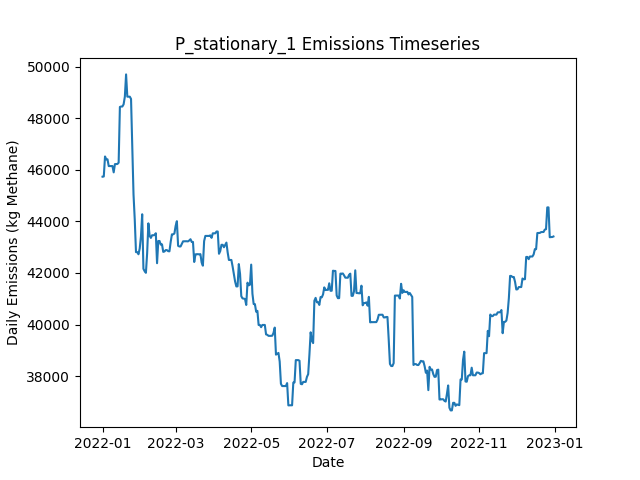

The table this chart was drawn from, first rows:
Date, Daily Emissions (Kg Methane), Daily Mitigable Emissions (Kg Methane), Daily Non-Mitigable Emissions (Kg Methan…, Daily Cost ($), Active Leaks, New Leaks, Leaks Repaired, Leaks Naturally Repaired, Leaks Tagged, Daily Repair Cost ($), Daily Natural Repair Cost ($), stationary_mdl_high Deployment Cost ($), stationary_mdl_high Sites flagged for Fo…, stationary_mdl_high Leaks tagged for rep…, stationary_mdl_high Sites Visited, stationary_mdl_high Travel Time (Minutes…, stationary_mdl_high Survey Time (Minutes…, OGI_FU_mdl_high Deployment Cost ($), OGI_FU_mdl_high Sites flagged for Follow…, OGI_FU_mdl_high Leaks tagged for repair, OGI_FU_mdl_high Sites Visited, OGI_FU_mdl_high Travel Time (Minutes), OGI_FU_mdl_high Survey Time (Minutes)
2022-01-01, 45734, 6266, 39468, 6030, 373, 376, 0, 1, 0.00000, 0.00000, 200, 6030, 0, , 10, 0, 0, 0.00000, , 0, 0, 0, 0
2022-01-02, 45742, 6275, 39468, 30, 373, 1, 0, 1, 0.00000, 0.00000, 200, 30, 0, , 10, 0, 0, 0.00000, , 0, 0, 0, 0
2022-01-03, 46518, 6273, 40245, 30, 372, 1, 0, 1, 0.00000, 0.00000, 200, 30, 0, , 10, 0, 0, 0.00000, , 0, 0, 0, 0
2022-01-04, 46407, 6266, 40141, 30, 369, 0, 0, 2, 0.00000, 0.00000, 400, 30, 0, , 10, 0, 0, 0.00000, , 0, 0, 0, 0
2022-01-05, 46407, 6266, 40141, 30, 369, 0, 0, 0, 0.00000, 0.00000, 0.00000, 30, 0, , 10, 0, 0, 0.00000, , 0, 0, 0, 0
2022-01-06, 46146, 6298, 39848, 30, 368, 1, 0, 1, 0.00000, 0.00000, 200, 30, 0, , 10, 0, 0, 0.00000, , 0, 0, 0, 0
2022-01-07, 46146, 6298, 39848, 30, 368, 0, 0, 0, 0.00000, 0.00000, 0.00000, 30, 0, , 10, 0, 0, 0.00000, , 0, 0, 0, 0
2022-01-08, 46147, 6299, 39848, 30, 369, 1, 0, 0, 0.00000, 0.00000, 0.00000, 30, 0, , 10, 0, 0, 0.00000, , 0, 0, 0, 0
2022-01-09, 46147, 6300, 39848, 30, 370, 1, 0, 0, 0.00000, 0.00000, 0.00000, 30, 0, , 10, 0, 0, 0.00000, , 0, 0, 0, 0
2022-01-10, 45901, 6347, 39554, 1030, 371, 2, 0, 0, 62, 0.00000, 0.00000, 30, 10, , 10, 0, 0, 1000, , 62, 3, 120, 360
2022-01-11, 46222, 6375, 39848, 1030, 374, 3, 0, 0, 55, 0.00000, 0.00000, 30, 0, , 10, 0, 0, 1000, , 55, 3, 120, 360
2022-01-12, 46222, 6375, 39848, 1030, 375, 1, 0, 0, 45, 0.00000, 0.00000, 30, 0, , 10, 0, 0, 1000, , 45, 3, 120, 360
2022-01-13, 46227, 6379, 39848, 530, 375, 2, 0, 1, 18, 0.00000, 200, 30, 0, , 10, 0, 0, 500, , 18, 1, 30, 120
2022-01-14, 46279, 6431, 39848, 30, 376, 2, 0, 1, 0.00000, 0.00000, 200, 30, 0, , 10, 0, 0, 0.00000, , 0, 0, 0, 0
2022-01-15, 48438, 8590, 39848, 30, 377, 2, 0, 1, 0.00000, 0.00000, 200, 30, 0, , 10, 0, 0, 0.00000, , 0, 0, 0, 0
2022-01-16, 48456, 8608, 39848, 30, 378, 1, 0, 0, 0.00000, 0.00000, 0.00000, 30, 0, , 10, 0, 0, 0.00000, , 0, 0, 0, 0
2022-01-17, 48456, 8608, 39848, 30, 378, 0, 0, 0, 0.00000, 0.00000, 0.00000, 30, 0, , 10, 0, 0, 0.00000, , 0, 0, 0, 0
2022-01-18, 48540, 8606, 39934, 30, 378, 1, 0, 1, 0.00000, 0.00000, 200, 30, 0, , 10, 0, 0, 0.00000, , 0, 0, 0, 0
2022-01-19, 48834, 8606, 40228, 1030, 378, 1, 0, 1, 54, 0.00000, 200, 30, 10, , 10, 0, 0, 1000, , 54, 3, 120, 360
2022-01-20, 49701, 8609, 41092, 1030, 379, 2, 0, 1, 65, 0.00000, 200, 30, 0, , 10, 0, 0, 1000, , 65, 3, 120, 360
2022-01-21, 48837, 8610, 40228, 1030, 379, 1, 0, 0, 57, 0.00000, 0.00000, 30, 0, , 10, 0, 0, 1000, , 57, 3, 120, 360
2022-01-22, 48837, 8610, 40228, 530, 379, 0, 0, 0, 14, 0.00000, 0.00000, 30, 0, , 10, 0, 0, 500, , 14, 1, 30, 120
2022-01-23, 48837, 8609, 40228, 30, 378, 0, 0, 1, 0.00000, 0.00000, 200, 30, 0, , 10, 0, 0, 0.00000, , 0, 0, 0, 0
2022-01-24, 48749, 8608, 40141, 30, 377, 1, 0, 1, 0.00000, 0.00000, 200, 30, 0, , 10, 0, 0, 0.00000, , 0, 0, 0, 0
2022-01-25, 46884, 6829, 40055, 10030, 326, 0, 50, 0, 0.00000, 10000, 0.00000, 30, 0, , 10, 0, 0, 0.00000, , 0, 0, 0, 0
2022-01-26, 45047, 5286, 39761, 10030, 275, 0, 50, 0, 0.00000, 10000, 0.00000, 30, 0, , 10, 0, 0, 0.00000, , 0, 0, 0, 0
2022-01-27, 44068, 3443, 40625, 7230, 242, 3, 36, 0, 0.00000, 7200, 0.00000, 30, 0, , 10, 0, 0, 0.00000, , 0, 0, 0, 0
2022-01-28, 42809, 2477, 40332, 3430, 230, 1, 12, 0, 25, 2400, 0.00000, 30, 10, , 10, 0, 0, 1000, , 25, 3, 120, 360
2022-01-29, 42809, 2477, 40332, 1030, 230, 0, 0, 0, 22, 0.00000, 0.00000, 30, 0, , 10, 0, 0, 1000, , 22, 3, 120, 360
2022-01-30, 42726, 2481, 40245, 1030, 230, 1, 0, 0, 30, 0.00000, 0.00000, 30, 0, , 10, 0, 0, 1000, , 30, 3, 120, 360
2022-01-31, 42947, 2512, 40435, 530, 233, 3, 0, 0, 10, 0.00000, 0.00000, 30, 0, , 10, 0, 0, 500, , 10, 1, 30, 120
2022-02-01, 43413, 2512, 40902, 30, 236, 3, 0, 0, 0.00000, 0.00000, 0.00000, 30, 0, , 10, 0, 0, 0.00000, , 0, 0, 0, 0
2022-02-02, 44277, 2512, 41766, 30, 237, 1, 0, 0, 0.00000, 0.00000, 0.00000, 30, 0, , 10, 0, 0, 0.00000, , 0, 0, 0, 0
2022-02-03, 42163, 293.5, 41869, 2430, 226, 1, 12, 0, 0.00000, 2400, 0.00000, 30, 0, , 10, 0, 0, 0.00000, , 0, 0, 0, 0
2022-02-04, 42069, 199.5, 41869, 3030, 211, 0, 15, 0, 0.00000, 3000, 0.00000, 30, 0, , 10, 0, 0, 0.00000, , 0, 0, 0, 0
2022-02-05, 42006, 136.9, 41869, 3630, 193, 0, 18, 0, 0.00000, 3600, 0.00000, 30, 0, , 10, 0, 0, 0.00000, , 0, 0, 0, 0
2022-02-06, 42767, 120.2, 42647, 1830, 190, 2, 4, 0, 18, 800, 0.00000, 30, 10, , 10, 0, 0, 1000, , 18, 3, 120, 360
2022-02-07, 43925, 120.2, 43805, 1030, 192, 2, 0, 0, 15, 0.00000, 0.00000, 30, 0, , 10, 0, 0, 1000, , 15, 3, 120, 360
2022-02-08, 43446, 125.5, 43321, 1030, 192, 3, 0, 0, 19, 0.00000, 0.00000, 30, 0, , 10, 0, 0, 1000, , 19, 3, 120, 360
2022-02-09, 43360, 125.5, 43235, 530, 191, 0, 0, 0, 8, 0.00000, 0.00000, 30, 0, , 10, 0, 0, 500, , 8, 1, 30, 120
2022-02-10, 43464, 125.5, 43338, 30, 192, 1, 0, 0, 0.00000, 0.00000, 0.00000, 30, 0, , 10, 0, 0, 0.00000, , 0, 0, 0, 0
2022-02-11, 43464, 125.5, 43338, 30, 192, 0, 0, 0, 0.00000, 0.00000, 0.00000, 30, 0, , 10, 0, 0, 0.00000, , 0, 0, 0, 0
2022-02-12, 43470, 132, 43338, 1430, 186, 1, 7, 0, 0.00000, 1400, 0.00000, 30, 0, , 10, 0, 0, 0.00000, , 0, 0, 0, 0
2022-02-13, 43542, 117.4, 43425, 830, 184, 2, 4, 0, 0.00000, 800, 0.00000, 30, 0, , 10, 0, 0, 0.00000, , 0, 0, 0, 0
2022-02-14, 42379, 112.5, 42267, 1230, 175, 0, 6, 1, 0.00000, 1200, 200, 30, 0, , 10, 0, 0, 0.00000, , 0, 0, 0, 0
2022-02-15, 43241, 110.3, 43131, 1430, 174, 1, 2, 0, 17, 400, 0.00000, 30, 10, , 10, 0, 0, 1000, , 17, 3, 120, 360
2022-02-16, 43241, 110.3, 43131, 1030, 174, 0, 0, 0, 15, 0.00000, 0.00000, 30, 0, , 10, 0, 0, 1000, , 15, 3, 120, 360
2022-02-17, 43099, 158.2, 42941, 1030, 173, 1, 0, 0, 18, 0.00000, 0.00000, 30, 0, , 10, 0, 0, 1000, , 18, 3, 120, 360
2022-02-18, 43111, 170.4, 42941, 530, 174, 1, 0, 0, 5, 0.00000, 0.00000, 30, 0, , 10, 0, 0, 500, , 5, 1, 30, 120
2022-02-19, 42818, 171, 42647, 30, 174, 1, 0, 0, 0.00000, 0.00000, 0.00000, 30, 0, , 10, 0, 0, 0.00000, , 0, 0, 0, 0
2022-02-20, 42835, 171, 42664, 30, 174, 1, 0, 0, 0.00000, 0.00000, 0.00000, 30, 0, , 10, 0, 0, 0.00000, , 0, 0, 0, 0
2022-02-21, 42890, 225.3, 42664, 830, 171, 1, 4, 0, 0.00000, 800, 0.00000, 30, 0, , 10, 0, 0, 0.00000, , 0, 0, 0, 0
2022-02-22, 42886, 221.3, 42664, 630, 167, 0, 3, 1, 0.00000, 600, 200, 30, 0, , 10, 0, 0, 0.00000, , 0, 0, 0, 0
2022-02-23, 42846, 181.6, 42664, 1030, 163, 1, 5, 0, 0.00000, 1000, 0.00000, 30, 0, , 10, 0, 0, 0.00000, , 0, 0, 0, 0
2022-02-24, 42840, 175.9, 42664, 1830, 160, 1, 4, 0, 21, 800, 0.00000, 30, 10, , 10, 0, 0, 1000, , 21, 3, 120, 360
2022-02-25, 43204, 246.2, 42958, 1030, 163, 3, 0, 0, 13, 0.00000, 0.00000, 30, 0, , 10, 0, 0, 1000, , 13, 3, 120, 360
2022-02-26, 43498, 246.4, 43252, 1030, 165, 2, 0, 0, 14, 0.00000, 0.00000, 30, 0, , 10, 0, 0, 1000, , 14, 3, 120, 360
2022-02-27, 43500, 248.3, 43252, 530, 166, 1, 0, 0, 6, 0.00000, 0.00000, 30, 0, , 10, 0, 0, 500, , 6, 1, 30, 120
2022-02-28, 43531, 278.8, 43252, 30, 167, 1, 0, 0, 0.00000, 0.00000, 0.00000, 30, 0, , 10, 0, 0, 0.00000, , 0, 0, 0, 0
2022-03-01, 43824, 278.8, 43546, 30, 168, 1, 0, 0, 0.00000, 0.00000, 0.00000, 30, 0, , 10, 0, 0, 0.00000, , 0, 0, 0, 0
... 305 more rows
